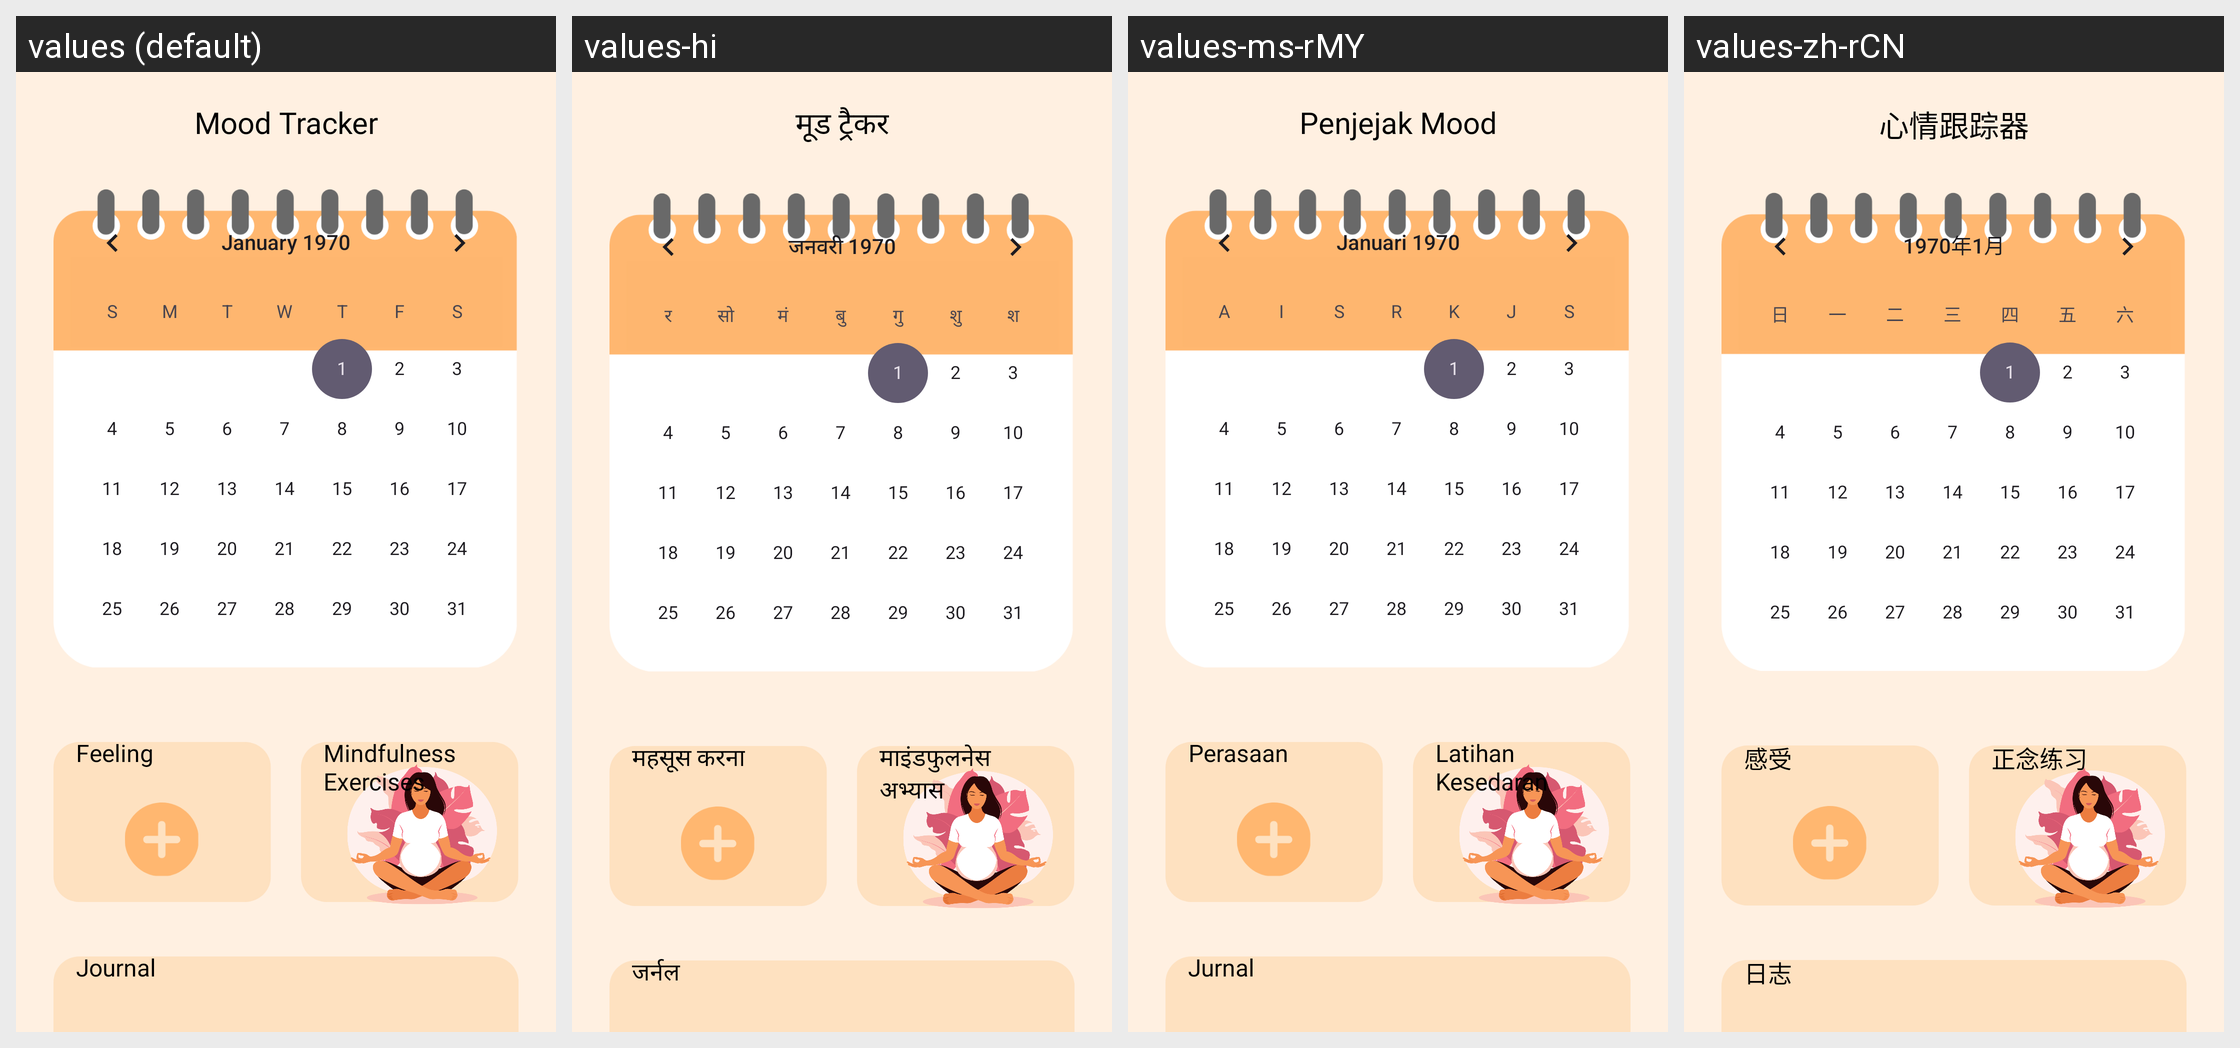

Here is an Android app screen in its default locale and in the app's own translations. Write out the translated-string differences for the strings that appear on this screen.
Android screen res/layout/fragment_home.xml rendered under 4 locales, left to right: values (default), values-hi, values-ms-rMY, values-zh-rCN. Device: Nexus 5 (rendered at 1080×1920; each locale shown at half size, 540×960, under a caption strip naming it); theme Theme.MADASSIGNMENT4.
Strings drawn on this screen, with the default value and each locale's value (text and hints the layout hard-codes, and strings that could not be matched under every locale, appear in the picture but are not listed):

mood_tracker
  values: Mood Tracker
  values-hi: मूड ट्रैकर
  values-ms-rMY: Penjejak Mood
  values-zh-rCN: 心情跟踪器

feeling
  values: Feeling
  values-hi: महसूस करना
  values-ms-rMY: Perasaan
  values-zh-rCN: 感受

mindfulness
  values: Mindfulness Exercises
  values-hi: माइंडफुलनेस अभ्यास
  values-ms-rMY: Latihan Kesedaran
  values-zh-rCN: 正念练习

journal
  values: Journal
  values-hi: जर्नल
  values-ms-rMY: Jurnal
  values-zh-rCN: 日志
